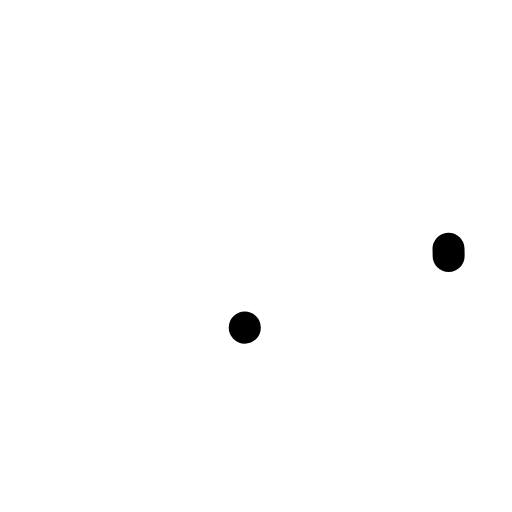
t = 0.00 s
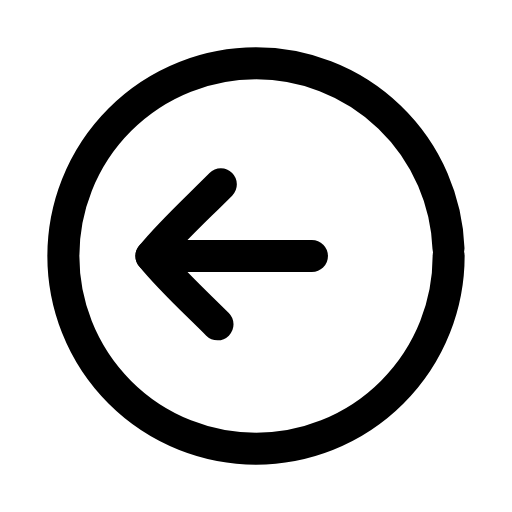
t = 0.23 s
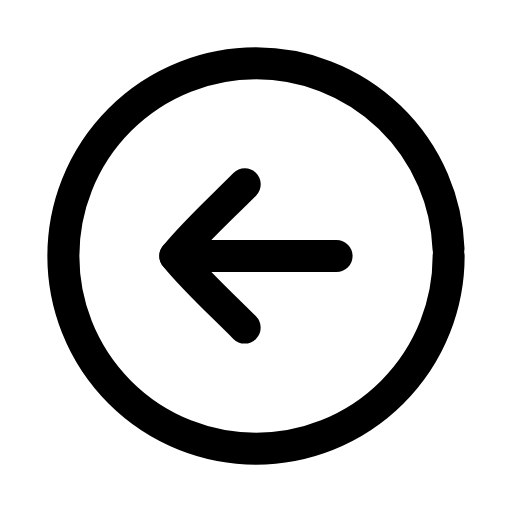
t = 0.47 s
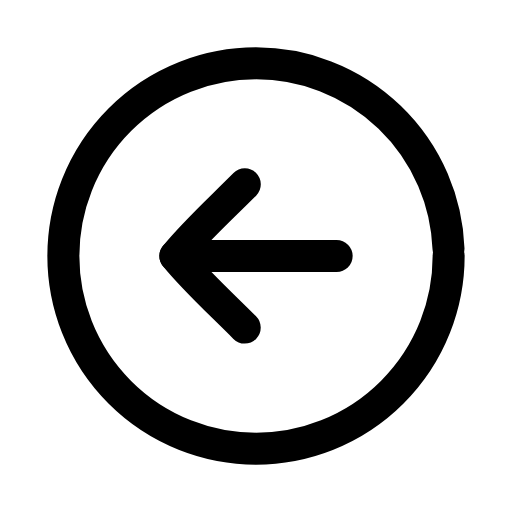
t = 0.68 s
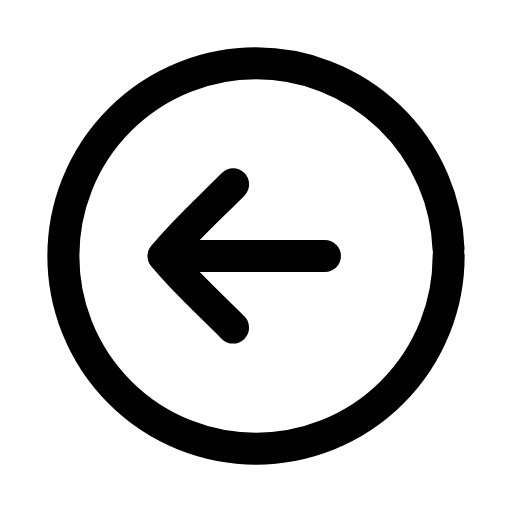
t = 0.93 s
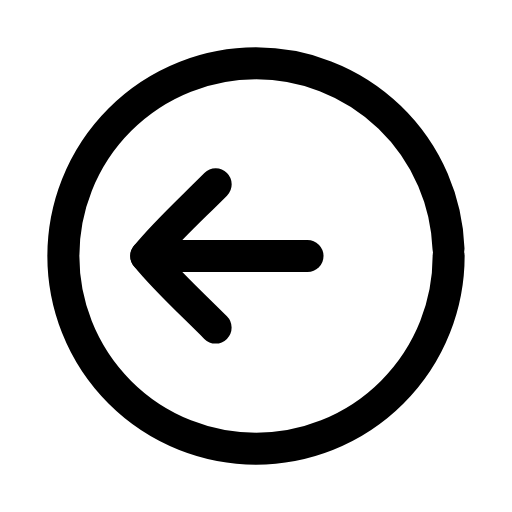
t = 1.02 s

The animated SVG that drew these frames (rendered in a browser with its animation timeline set to each time). Animation: 4 SMIL elements (animate=3,animateTransform=1); one cycle of 1.40 s, repeats indefinitely.

<svg xmlns="http://www.w3.org/2000/svg" width="24" height="24" viewBox="0 0 24 24" fill="none"><g transform="translate(-0.6 -0.6) scale(1.05)"><circle stroke="currentColor" stroke-width="1.429" stroke-linecap="round" stroke-linejoin="round" fill="none" cx="12" cy="12" r="8.6" pathLength="1" stroke-dasharray="1"><animate attributeName="stroke-dashoffset" values="1;1;0;0;0;0;1;1;1" keyTimes="0;0;0.189;0.45;0.6;0.774;0.9;0.9;1" dur="1.4s" repeatCount="indefinite" calcMode="spline" keySplines="0.16 1 0.3 1;0.16 1 0.3 1;0.16 1 0.3 1;0.16 1 0.3 1;0.16 1 0.3 1;0.16 1 0.3 1;0.16 1 0.3 1;0.16 1 0.3 1"/></circle><g><animateTransform attributeName="transform" type="translate" values="0 0;0 0;-1.3 0;0 0;0 0;0 0;0 0;-1.3 0;0 0;0 0;0 0" keyTimes="0;0.135;0.2475;0.36;0.45;0.6;0.66;0.735;0.81;0.9;1" dur="1.4s" repeatCount="indefinite" calcMode="spline" keySplines="0.16 1 0.3 1;0.16 1 0.3 1;0.16 1 0.3 1;0.16 1 0.3 1;0.16 1 0.3 1;0.16 1 0.3 1;0.16 1 0.3 1;0.16 1 0.3 1;0.16 1 0.3 1;0.16 1 0.3 1"/><line stroke="currentColor" stroke-width="1.429" stroke-linecap="round" stroke-linejoin="round" fill="none" x1="8.4" x2="15.6" y1="12" y2="12" pathLength="1" stroke-dasharray="1"><animate attributeName="stroke-dashoffset" values="1;1;0;0;0;0;1;1;1" keyTimes="0;0.0315;0.2205;0.45;0.6;0.753;0.879;0.9;1" dur="1.4s" repeatCount="indefinite" calcMode="spline" keySplines="0.16 1 0.3 1;0.16 1 0.3 1;0.16 1 0.3 1;0.16 1 0.3 1;0.16 1 0.3 1;0.16 1 0.3 1;0.16 1 0.3 1;0.16 1 0.3 1"/></line><path stroke="currentColor" stroke-width="1.429" stroke-linecap="round" stroke-linejoin="round" fill="none" d="M11.5 8.8C10.3 10 9.2 11 8.4 12C9.2 13 10.3 14 11.5 15.2" pathLength="1" stroke-dasharray="1"><animate attributeName="stroke-dashoffset" values="1;1;0;0;0;0;1;1;1" keyTimes="0;0.063;0.252;0.45;0.6;0.732;0.858;0.9;1" dur="1.4s" repeatCount="indefinite" calcMode="spline" keySplines="0.16 1 0.3 1;0.16 1 0.3 1;0.16 1 0.3 1;0.16 1 0.3 1;0.16 1 0.3 1;0.16 1 0.3 1;0.16 1 0.3 1;0.16 1 0.3 1"/></path></g></g></svg>
